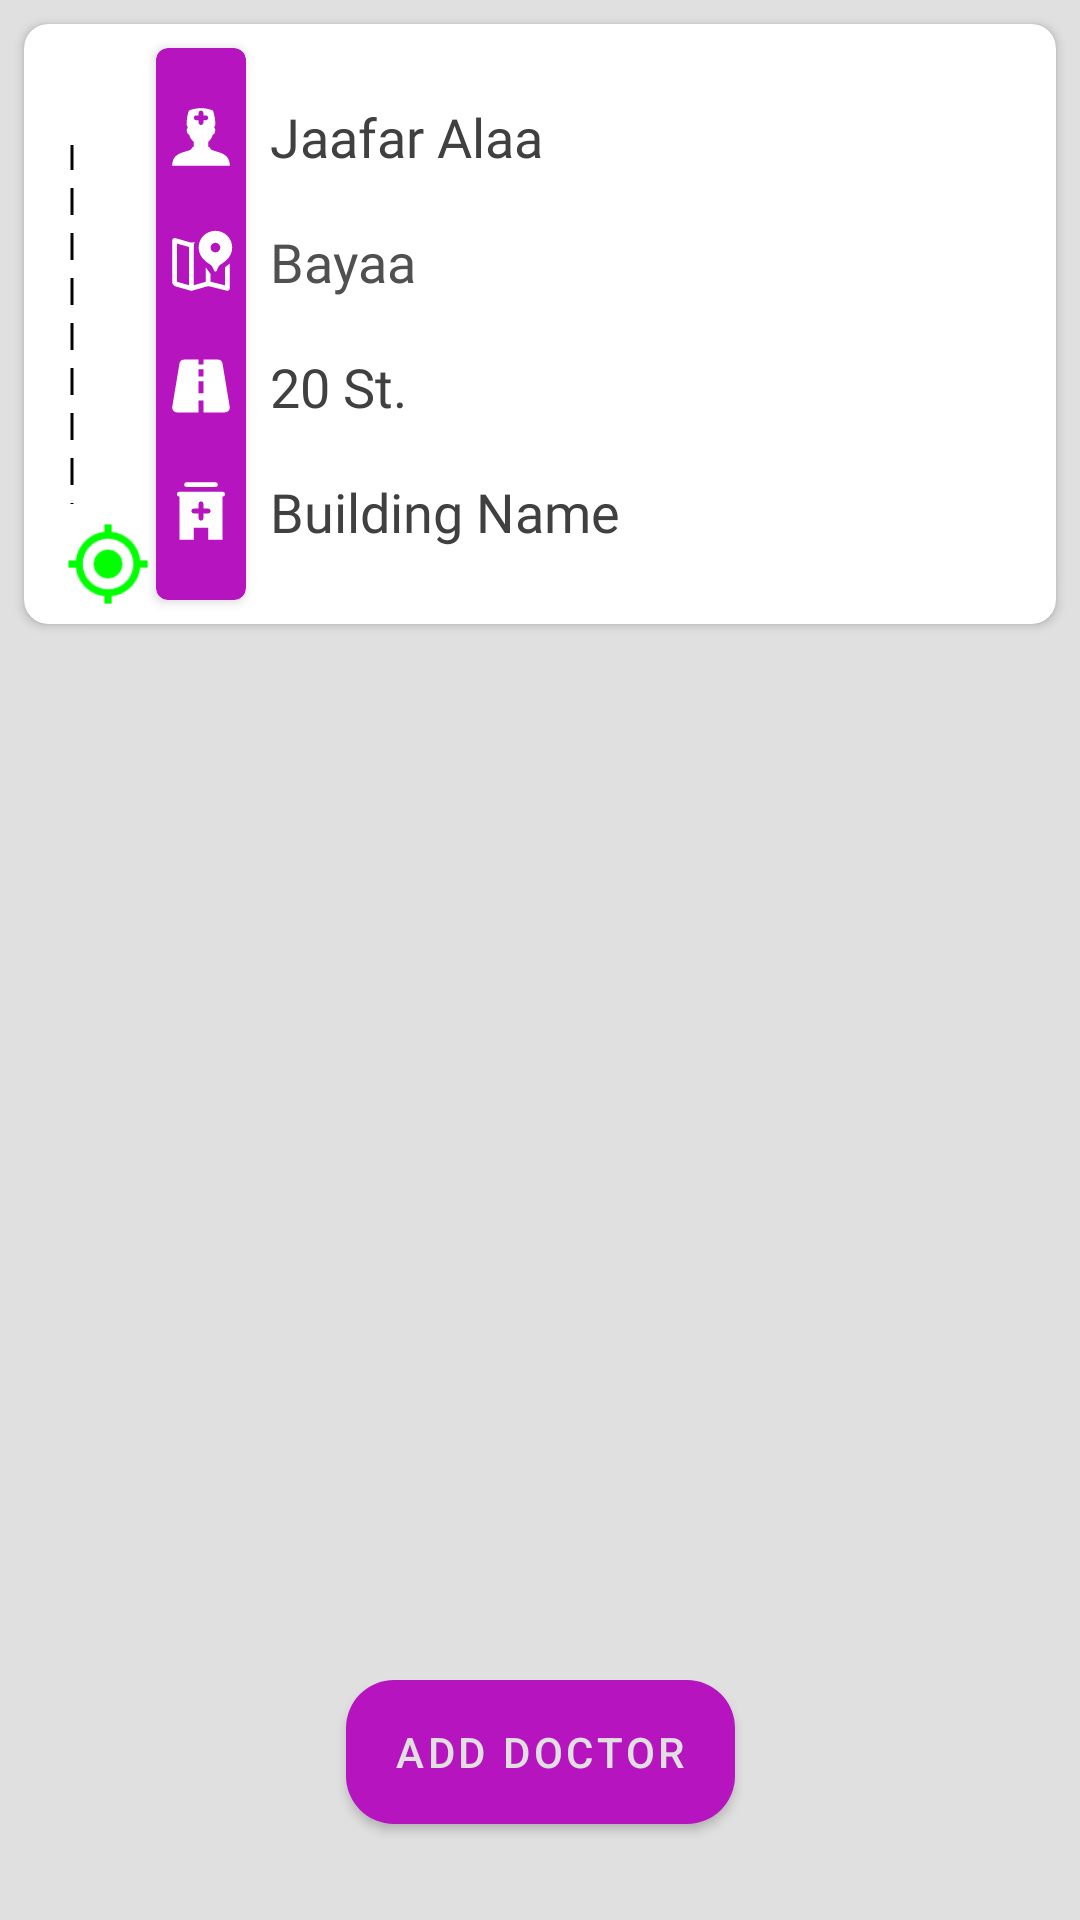

Reconstruct the res/layout file that produces this screen, plus the resources it refers to.
<!-- AndroidManifest.xml: application theme AppTheme -->
<!-- res/layout/fragment_home.xml -->
<?xml version="1.0" encoding="utf-8"?>
<FrameLayout xmlns:android="http://schemas.android.com/apk/res/android"
             xmlns:app="http://schemas.android.com/apk/res-auto" xmlns:tools="http://schemas.android.com/tools"
             android:layout_width="match_parent"
             android:layout_height="match_parent"
             tools:context=".fragments.HomeFragment">
    <android.support.constraint.ConstraintLayout
            android:layout_width="match_parent"
            android:layout_height="match_parent" android:background="@color/background">
        <Button
                android:text="Add Doctor"
                android:layout_width="wrap_content"
                android:layout_height="wrap_content"
                android:id="@+id/addDoctorBtn"
                app:layout_constraintTop_toTopOf="parent" app:layout_constraintStart_toStartOf="parent"
                app:layout_constraintBottom_toBottomOf="parent" app:layout_constraintEnd_toEndOf="parent"
                android:background="@drawable/rounded_btn_shape" android:textColor="@color/background"
                app:layout_constraintVertical_bias="1.0" android:layout_marginBottom="32dp"/>
        <android.support.v7.widget.CardView
                android:layout_width="0dp"
                android:layout_height="200dp"
                android:layout_marginTop="8dp"
                app:layout_constraintTop_toTopOf="parent" android:layout_marginBottom="8dp"
                app:layout_constraintVertical_bias="0.0"
                app:layout_constraintEnd_toEndOf="parent" android:layout_marginEnd="8dp"
                app:layout_constraintStart_toStartOf="parent" android:layout_marginStart="8dp"
                app:layout_constraintBottom_toBottomOf="parent" app:cardCornerRadius="8dp" android:id="@+id/detailsCV">
            <android.support.constraint.ConstraintLayout
                    android:layout_width="wrap_content"
                    android:layout_height="match_parent" android:paddingEnd="8dp">

                <TextView
                        android:text="Jaafar Alaa"
                        android:layout_width="wrap_content"
                        android:layout_height="wrap_content" android:id="@+id/doctorNameTV"
                        app:layout_constraintStart_toEndOf="@id/docInfoCV"
                        app:layout_constraintTop_toTopOf="@+id/docInfoCV"
                        app:layout_constraintBottom_toTopOf="@+id/doctorAddressTV"
                        android:layout_marginStart="8dp"
                        android:fontFamily="@font/roboto"
                        android:textColor="#404040" android:textSize="18sp"/>
                <TextView
                        android:text="Bayaa"
                        android:layout_width="wrap_content"
                        android:layout_height="wrap_content" android:id="@+id/doctorAddressTV"
                        app:layout_constraintStart_toEndOf="@+id/docInfoCV"
                        app:layout_constraintTop_toBottomOf="@+id/doctorNameTV"
                        app:layout_constraintBottom_toTopOf="@+id/doctorStreetTV" android:layout_marginStart="8dp"
                        android:fontFamily="@font/roboto" android:textColor="#505050" android:textSize="18sp"/>
                <TextView
                        android:text="20 St."
                        android:layout_width="wrap_content"
                        android:layout_height="wrap_content" android:id="@+id/doctorStreetTV"
                        app:layout_constraintStart_toEndOf="@id/docInfoCV"
                        app:layout_constraintBottom_toTopOf="@+id/textView"
                        app:layout_constraintTop_toBottomOf="@+id/doctorAddressTV"
                        android:layout_marginStart="8dp"
                        android:fontFamily="@font/roboto" android:textColor="#404040" android:textSize="18sp"/>
                <TextView
                        android:text="Building Name"
                        android:layout_width="wrap_content"
                        android:layout_height="wrap_content" android:id="@+id/textView"
                        app:layout_constraintStart_toEndOf="@id/docInfoCV"
                        app:layout_constraintTop_toBottomOf="@+id/doctorStreetTV"
                        app:layout_constraintBottom_toBottomOf="@+id/docInfoCV" android:layout_marginStart="8dp"
                        android:fontFamily="@font/roboto" android:textColor="#404040" android:textSize="18sp"/>
                <android.support.v7.widget.CardView
                        android:layout_width="wrap_content"
                        android:layout_height="0dp" android:id="@+id/docInfoCV"
                        android:layout_marginBottom="8dp" app:layout_constraintBottom_toBottomOf="parent"
                        android:layout_marginTop="8dp" app:layout_constraintTop_toTopOf="parent"
                        app:cardBackgroundColor="@color/colorPrimary" app:cardCornerRadius="4dp"
                        app:cardElevation="2dp" app:contentPaddingLeft="3dp" app:contentPaddingRight="3dp"
                        app:layout_constraintStart_toEndOf="@+id/distanceTV" android:layout_marginStart="16dp">
                    <android.support.constraint.ConstraintLayout
                            android:layout_width="match_parent"
                            android:layout_height="match_parent">

                        <ImageView
                                android:src="@drawable/ic_doctor_black"
                                android:layout_width="wrap_content"
                                android:layout_height="wrap_content" android:id="@+id/doctorIV"
                                app:layout_constraintStart_toStartOf="parent"
                                app:layout_constraintEnd_toEndOf="parent" app:layout_constraintTop_toTopOf="parent"
                                app:layout_constraintHorizontal_bias="0.5"
                                app:layout_constraintBottom_toTopOf="@+id/addressIV"/>
                        <ImageView
                                android:src="@drawable/ic_address_white"
                                android:layout_width="wrap_content"
                                android:layout_height="wrap_content" android:id="@+id/addressIV"
                                app:layout_constraintTop_toBottomOf="@+id/doctorIV"
                                app:layout_constraintBottom_toTopOf="@+id/streetIV"
                                app:layout_constraintStart_toStartOf="parent"
                                app:layout_constraintEnd_toEndOf="parent"/>
                        <ImageView
                                android:src="@drawable/ic_street_black"
                                android:layout_width="wrap_content"
                                android:layout_height="wrap_content" android:id="@+id/streetIV"
                                app:layout_constraintBottom_toTopOf="@+id/buildingIV"
                                app:layout_constraintTop_toBottomOf="@+id/addressIV"
                                app:layout_constraintStart_toStartOf="parent"
                                app:layout_constraintEnd_toEndOf="parent"/>
                        <ImageView
                                android:src="@drawable/ic_building_black"
                                android:layout_width="wrap_content"
                                android:layout_height="wrap_content" android:id="@+id/buildingIV"
                                app:layout_constraintBottom_toBottomOf="parent"
                                app:layout_constraintTop_toBottomOf="@+id/streetIV"
                                app:layout_constraintStart_toStartOf="parent"
                                app:layout_constraintEnd_toEndOf="parent"/>
                    </android.support.constraint.ConstraintLayout>
                </android.support.v7.widget.CardView>
                <TextView
                        android:layout_width="wrap_content"
                        android:layout_height="wrap_content" android:id="@+id/distanceTV"
                        tools:text="10 KM"
                        app:layout_constraintStart_toStartOf="@+id/imageView4"
                        app:layout_constraintEnd_toEndOf="@+id/imageView4" android:layout_marginTop="8dp"
                        app:layout_constraintTop_toTopOf="parent" android:fontFamily="@font/roboto_light"
                        android:textSize="12sp"/>
                <ImageView
                        android:src="@drawable/ic_place_black_24dp"
                        android:layout_width="wrap_content"
                        android:layout_height="wrap_content" android:id="@+id/imageView6"
                        app:layout_constraintBottom_toTopOf="@+id/imageView4"
                        app:layout_constraintStart_toStartOf="parent" android:layout_marginStart="16dp"
                        android:layout_marginTop="8dp"
                        app:layout_constraintVertical_bias="0.0"
                        android:scaleX="1.2" android:scaleY="1.2"
                        app:layout_constraintVertical_chainStyle="spread_inside"
                        app:layout_constraintTop_toBottomOf="@+id/distanceTV"/>
                <ImageView
                        android:layout_width="2dp"
                        android:layout_height="0dp" android:id="@+id/imageView7"
                        app:layout_constraintEnd_toEndOf="@+id/imageView6"
                        android:layout_marginBottom="8dp" app:layout_constraintBottom_toTopOf="@+id/imageView4"
                        app:layout_constraintTop_toBottomOf="@+id/imageView6"
                        app:layout_constraintStart_toStartOf="@+id/imageView6"
                        android:layout_marginTop="8dp" app:srcCompat="@drawable/dash_drawable"
                        android:scaleType="fitXY"/>
                <ImageView
                        android:src="@drawable/ic_my_location_green_24dp"
                        android:layout_width="wrap_content"
                        android:layout_height="wrap_content" android:id="@+id/imageView4"
                        app:layout_constraintStart_toStartOf="parent" android:layout_marginStart="16dp"
                        app:tintMode="src_in"
                        app:layout_constraintTop_toBottomOf="@+id/imageView6"
                        app:layout_constraintVertical_chainStyle="spread_inside" android:scaleX="1.2"
                        android:scaleY="1.2" android:layout_marginBottom="8dp"
                        app:layout_constraintBottom_toBottomOf="parent"/>
            </android.support.constraint.ConstraintLayout>
        </android.support.v7.widget.CardView>
    </android.support.constraint.ConstraintLayout>
</FrameLayout>
<!-- resources referenced by this layout -->
<resources>
  <color name="background">#E0E0E0</color>
  <color name="colorPrimary">#B514BE</color>
  <!-- drawable dash_drawable (drawable) -->
  <?xml version="1.0" encoding="utf-8"?>
  <layer-list xmlns:android="http://schemas.android.com/apk/res/android">
      <item android:left="-300dp" android:right="-300dp">
          <rotate
                  android:fromDegrees="90"
                  android:toDegrees="90">
              <shape
                      android:shape="line">
  
                  <stroke
                          android:color="#000000"
                          android:dashWidth="9dp"
                          android:dashGap="6dp"
                          android:width="1dp"
                  />
              </shape>
          </rotate>
      </item>
  </layer-list>
  <!-- drawable ic_building_black (drawable) -->
  <vector android:height="24dp" android:viewportHeight="30"
      android:viewportWidth="30" android:width="24dp" xmlns:android="http://schemas.android.com/apk/res/android">
      <path android:fillColor="#ffffff"
          android:pathData="M9,3A1.0001,1.0001 0,1 0,9 5L21,5A1.0001,1.0001 0,1 0,21 3L9,3zM6,7A1.0001,1.0001 0,1 0,6 9L6,27L12,27L12,22L18,22L18,27L24,27L24,9A1.0001,1.0001 0,1 0,24 7L6,7zM15,11C15.552,11 16,11.448 16,12L16,14L18,14C18.552,14 19,14.448 19,15C19,15.552 18.552,16 18,16L16,16L16,18C16,18.552 15.552,19 15,19C14.448,19 14,18.552 14,18L14,16L12,16C11.448,16 11,15.552 11,15C11,14.448 11.448,14 12,14L14,14L14,12C14,11.448 14.448,11 15,11z"
          android:strokeColor="#00000000" android:strokeWidth="1"/>
  </vector>
  <!-- drawable ic_my_location_green_24dp (drawable) -->
  <vector xmlns:android="http://schemas.android.com/apk/res/android"
          android:width="24dp"
          android:height="24dp"
          android:viewportWidth="24.0"
          android:viewportHeight="24.0">
      <path
          android:fillColor="#00ff00"
          android:pathData="M12,8c-2.21,0 -4,1.79 -4,4s1.79,4 4,4 4,-1.79 4,-4 -1.79,-4 -4,-4zM20.94,11c-0.46,-4.17 -3.77,-7.48 -7.94,-7.94L13,1h-2v2.06C6.83,3.52 3.52,6.83 3.06,11L1,11v2h2.06c0.46,4.17 3.77,7.48 7.94,7.94L11,23h2v-2.06c4.17,-0.46 7.48,-3.77 7.94,-7.94L23,13v-2h-2.06zM12,19c-3.87,0 -7,-3.13 -7,-7s3.13,-7 7,-7 7,3.13 7,7 -3.13,7 -7,7z"/>
  </vector>
  <!-- drawable ic_street_black (drawable) -->
  <vector android:height="24dp" android:viewportHeight="30"
      android:viewportWidth="30" android:width="24dp" xmlns:android="http://schemas.android.com/apk/res/android">
      <path android:fillColor="#ffffff"
          android:pathData="M8,4A2,2 0,0 0,6.0313 5.6543L6.0293,5.6563L3.0313,23.6426L3.0332,23.6445A2,2 0,0 0,3 24A2,2 0,0 0,5 26L14,26L14,21L16,21L16,26L25,26A2,2 0,0 0,27 24A2,2 0,0 0,26.9668 23.6445L26.9688,23.6426L23.9707,5.6602A2,2 0,0 0,23.9707 5.6563L23.9688,5.6563A2,2 0,0 0,22 4L16,4L16,6L14,6L14,4L8,4zM14,8L16,8L16,11L14,11L14,8zM14,13L16,13L16,18L14,18L14,13z"
          android:strokeColor="#00000000" android:strokeWidth="1"/>
  </vector>
  <!-- drawable rounded_btn_shape (drawable) -->
  <?xml version="1.0" encoding="utf-8"?>
  <shape xmlns:android="http://schemas.android.com/apk/res/android" android:shape="rectangle">
      <corners android:radius="16dp"/>
      <padding android:left="40dp" android:right="40dp"/>
      <gradient android:startColor="@color/colorAccentDark" android:endColor="@color/colorAccent"/>
  </shape>
  <style name="AppTheme" parent="Theme.MaterialComponents.Light.DarkActionBar">
          
          <item name="colorPrimary">@color/colorPrimary</item>
          <item name="colorPrimaryDark">@color/colorPrimaryDark</item>
          <item name="colorAccent">@color/colorAccent</item>
      </style>
  <color name="colorAccentDark">#871E20</color>
  <color name="colorAccent">#ff3B35</color>
  <color name="colorPrimaryDark">#570065</color>
</resources>
